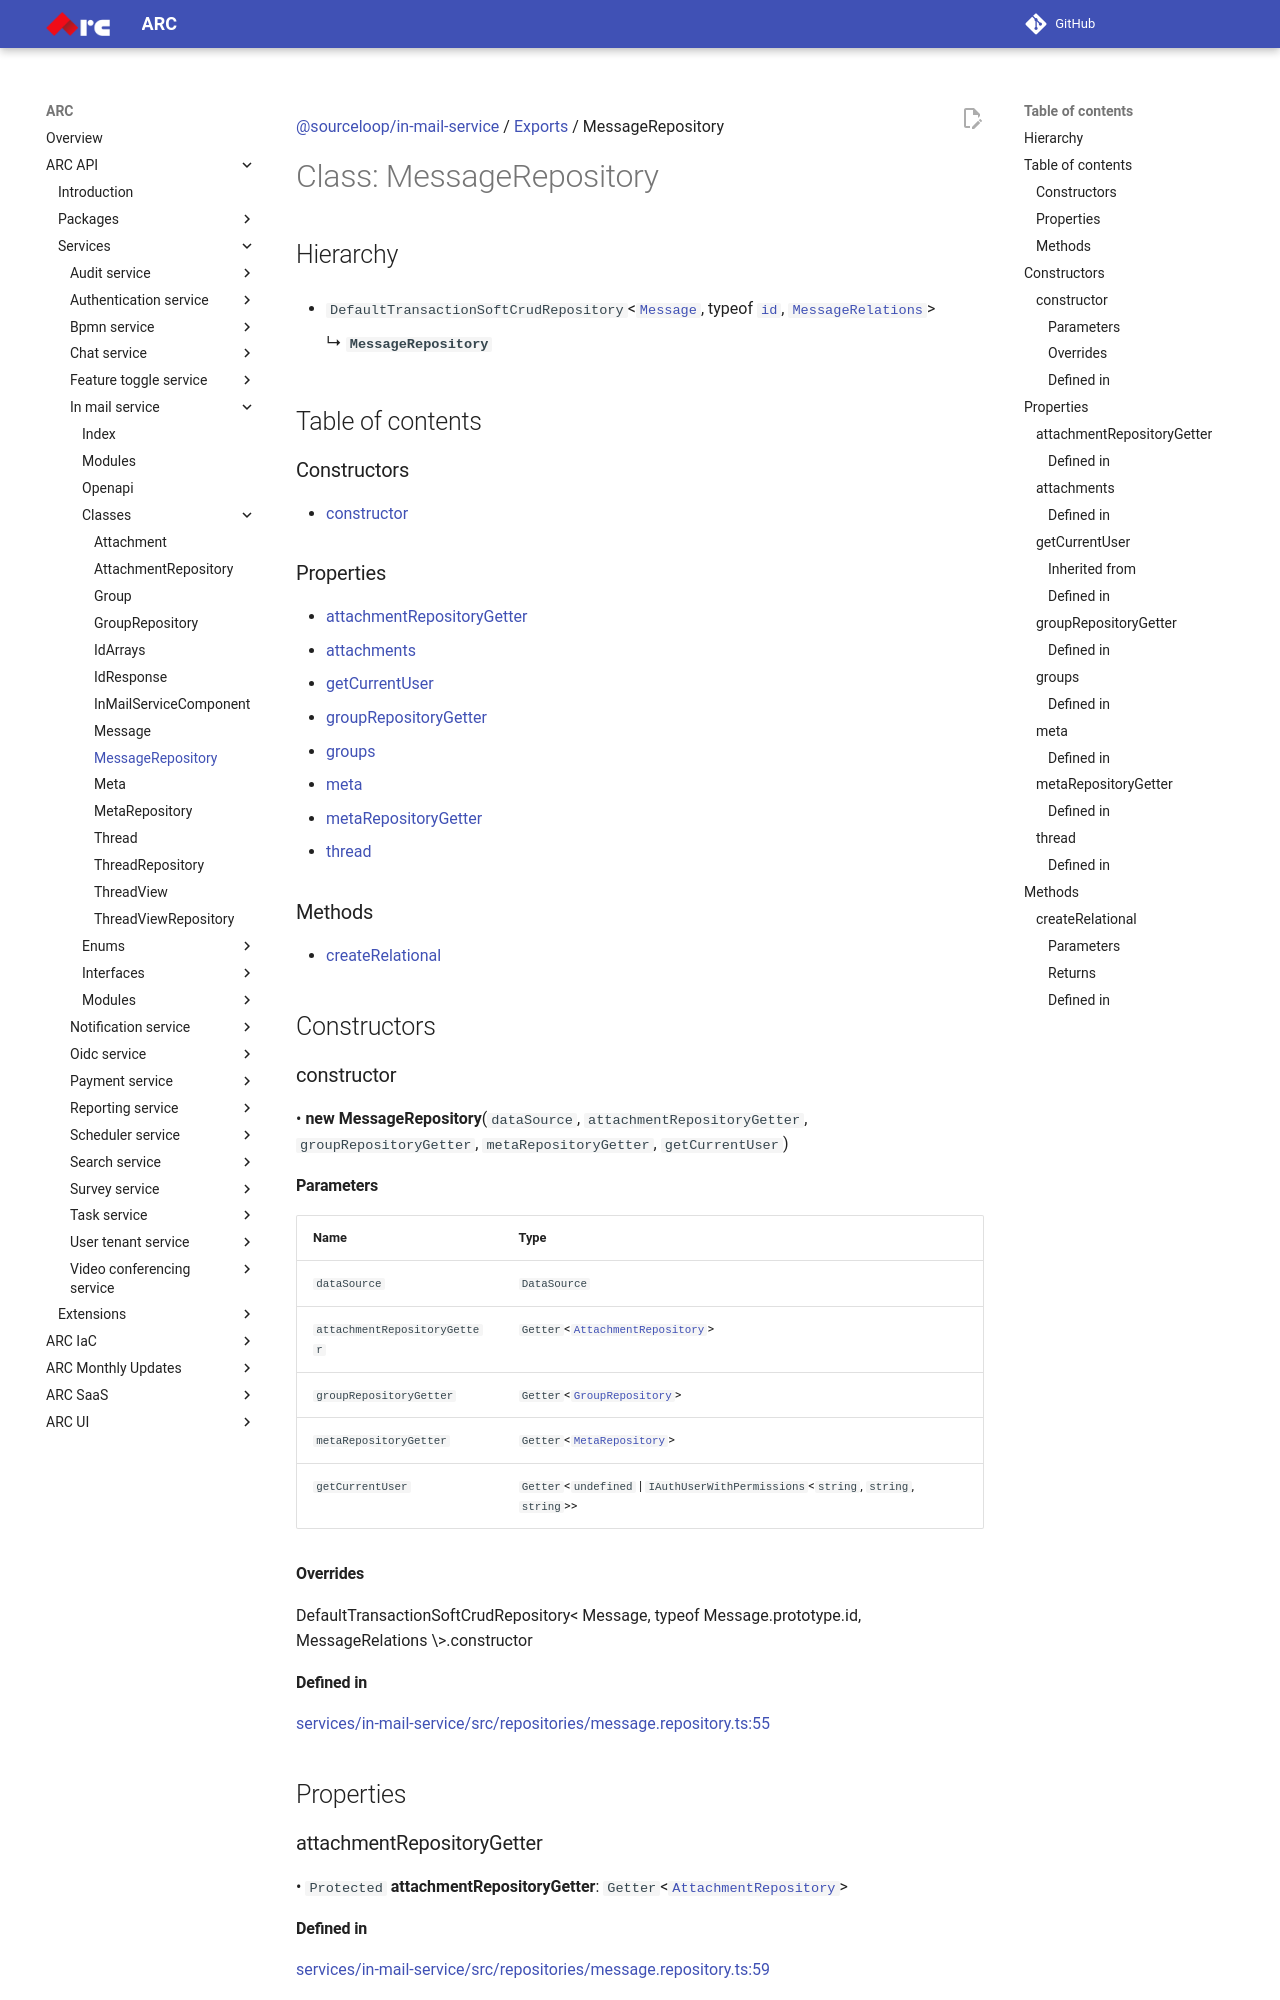

repository: sourcefuse/arc-docs · page: arc-api-docs/services/in-mail-service/classes/MessageRepository/index.html · generator: mkdocs

[@sourceloop/in-mail-service](../README.md) / [Exports](../modules.md) / MessageRepository

# Class: MessageRepository

## Hierarchy

- `DefaultTransactionSoftCrudRepository`<[`Message`](Message.md), typeof [`id`](Message.md#id), [`MessageRelations`](../interfaces/MessageRelations.md)\>

  ↳ **`MessageRepository`**

## Table of contents

### Constructors

- [constructor](MessageRepository.md#constructor)

### Properties

- [attachmentRepositoryGetter](MessageRepository.md#attachmentrepositorygetter)
- [attachments](MessageRepository.md#attachments)
- [getCurrentUser](MessageRepository.md#getcurrentuser)
- [groupRepositoryGetter](MessageRepository.md#grouprepositorygetter)
- [groups](MessageRepository.md#groups)
- [meta](MessageRepository.md#meta)
- [metaRepositoryGetter](MessageRepository.md#metarepositorygetter)
- [thread](MessageRepository.md#thread)

### Methods

- [createRelational](MessageRepository.md#createrelational)

## Constructors

### constructor

• **new MessageRepository**(`dataSource`, `attachmentRepositoryGetter`, `groupRepositoryGetter`, `metaRepositoryGetter`, `getCurrentUser`)

#### Parameters

| Name | Type |
| :------ | :------ |
| `dataSource` | `DataSource` |
| `attachmentRepositoryGetter` | `Getter`<[`AttachmentRepository`](AttachmentRepository.md)\> |
| `groupRepositoryGetter` | `Getter`<[`GroupRepository`](GroupRepository.md)\> |
| `metaRepositoryGetter` | `Getter`<[`MetaRepository`](MetaRepository.md)\> |
| `getCurrentUser` | `Getter`<`undefined` \| `IAuthUserWithPermissions`<`string`, `string`, `string`\>\> |

#### Overrides

DefaultTransactionSoftCrudRepository&lt;
  Message,
  typeof Message.prototype.id,
  MessageRelations
\&gt;.constructor

#### Defined in

[services/in-mail-service/src/repositories/message.repository.ts:55](https://github.com/sourcefuse/loopback4-microservice-catalog/blob/eb9d4d57/services/in-mail-service/src/repositories/message.repository.ts#L55)

## Properties

### attachmentRepositoryGetter

• `Protected` **attachmentRepositoryGetter**: `Getter`<[`AttachmentRepository`](AttachmentRepository.md)\>

#### Defined in

[services/in-mail-service/src/repositories/message.repository.ts:59](https://github.com/sourcefuse/loopback4-microservice-catalog/blob/eb9d4d57/services/in-mail-service/src/repositories/message.repository.ts#L59)

___

### attachments

• `Readonly` **attachments**: `HasManyRepositoryFactory`<[`Attachment`](Attachment.md), `undefined` \| `string`\>
